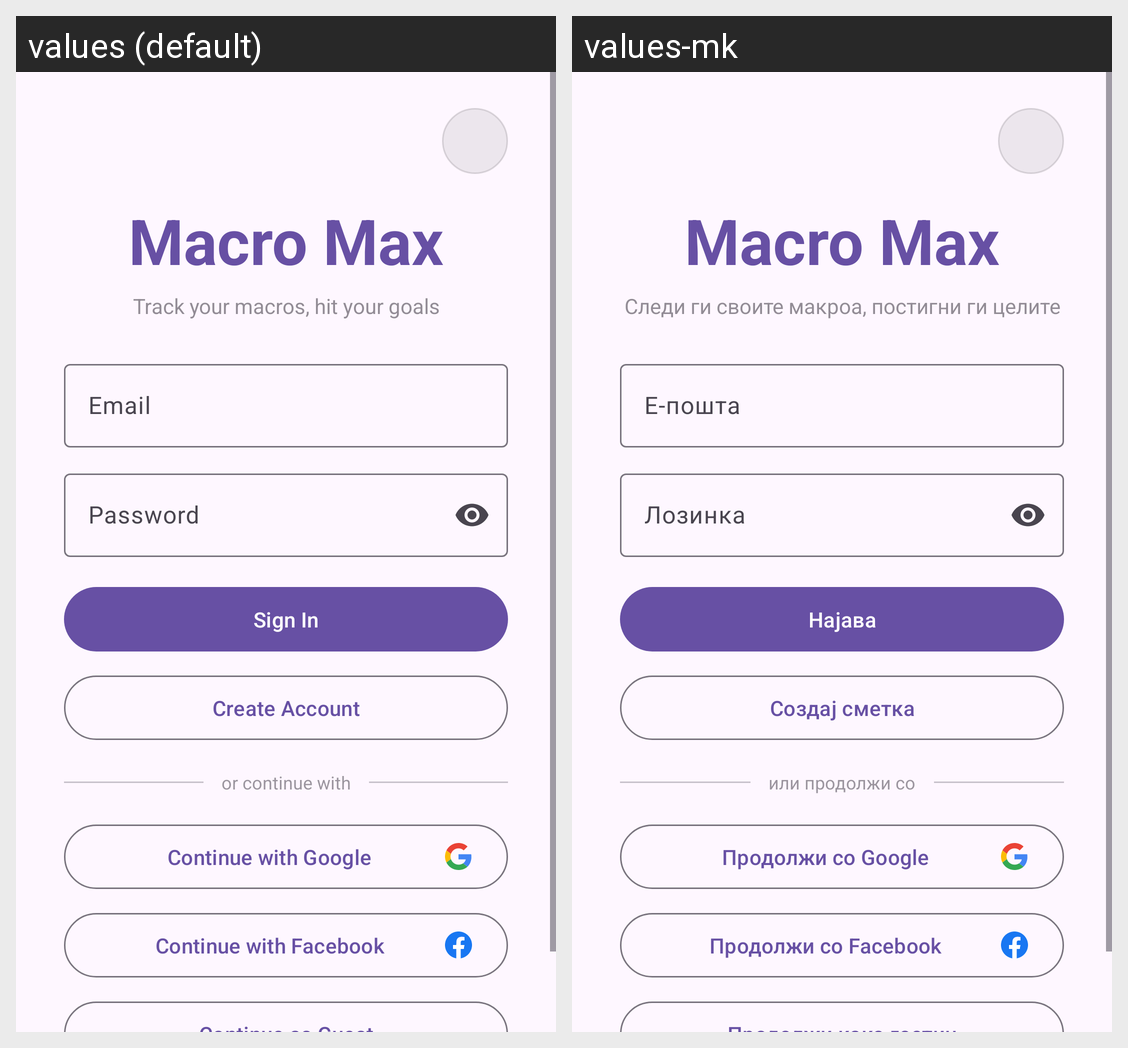

This grid shows one Android layout under two languages. Give, for every string resource on the screen, its name, the default text and each shown locale's text.
Android screen res/layout/activity_login.xml rendered under 2 locales, left to right: values (default), values-mk. Device: Nexus 5 (rendered at 1080×1920; each locale shown at half size, 540×960, under a caption strip naming it); theme Theme.MacroMax.
Strings drawn on this screen, with the default value and each locale's value (text and hints the layout hard-codes, and strings that could not be matched under every locale, appear in the picture but are not listed):

app_name
  values: Macro Max
  values-mk: Macro Max

login_tagline
  values: Track your macros, hit your goals
  values-mk: Следи ги своите макроа, постигни ги целите

hint_email
  values: Email
  values-mk: Е-пошта

hint_password
  values: Password
  values-mk: Лозинка

btn_sign_in
  values: Sign In
  values-mk: Најава

btn_create_account
  values: Create Account
  values-mk: Создај сметка

or_continue_with
  values: or continue with
  values-mk: или продолжи со

btn_google
  values: Continue with Google
  values-mk: Продолжи со Google

btn_facebook
  values: Continue with Facebook
  values-mk: Продолжи со Facebook
